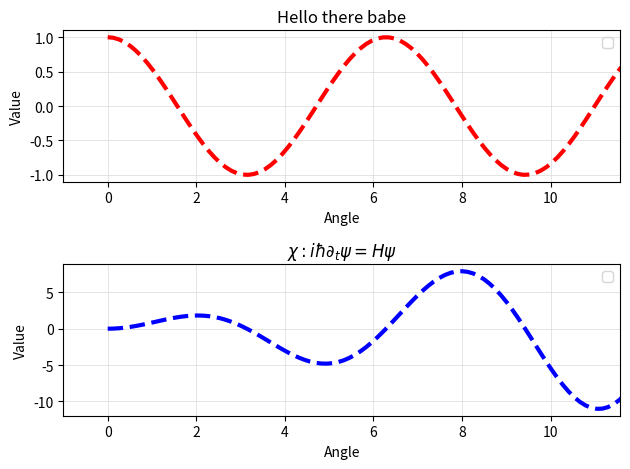

Write the Python code that produced this figure.
import numpy as np
import matplotlib.pyplot as plt

fig, [ax1, ax2] = plt.subplots(2, 1)

# generate data
xs = np.linspace(0, 4*np.pi, 100);
ys1 = np.cos(xs);
ys2 = np.sin(xs) * xs;

# plotting 
ax1.plot(xs, ys1, lw=3, ls='--', color='r')
ax1.set(title='Hello there babe', 
        xlabel='Angle',
        ylabel='Value',
        xlim=(-1, 4*np.pi-1))
ax1.grid(lw=0.5, color='0.85')
ax1.legend()

ax2.plot(xs, ys2, lw=3, ls='--', color='b')
ax2.set(title='$\chi: i\hbar\partial_t\psi=H\psi$',
        xlabel='Angle', ylabel='Value',
        xlim=(-1, 4*np.pi-1))
ax2.grid(lw=0.5, color='0.85')
ax2.legend()

plt.tight_layout()
plt.show()

